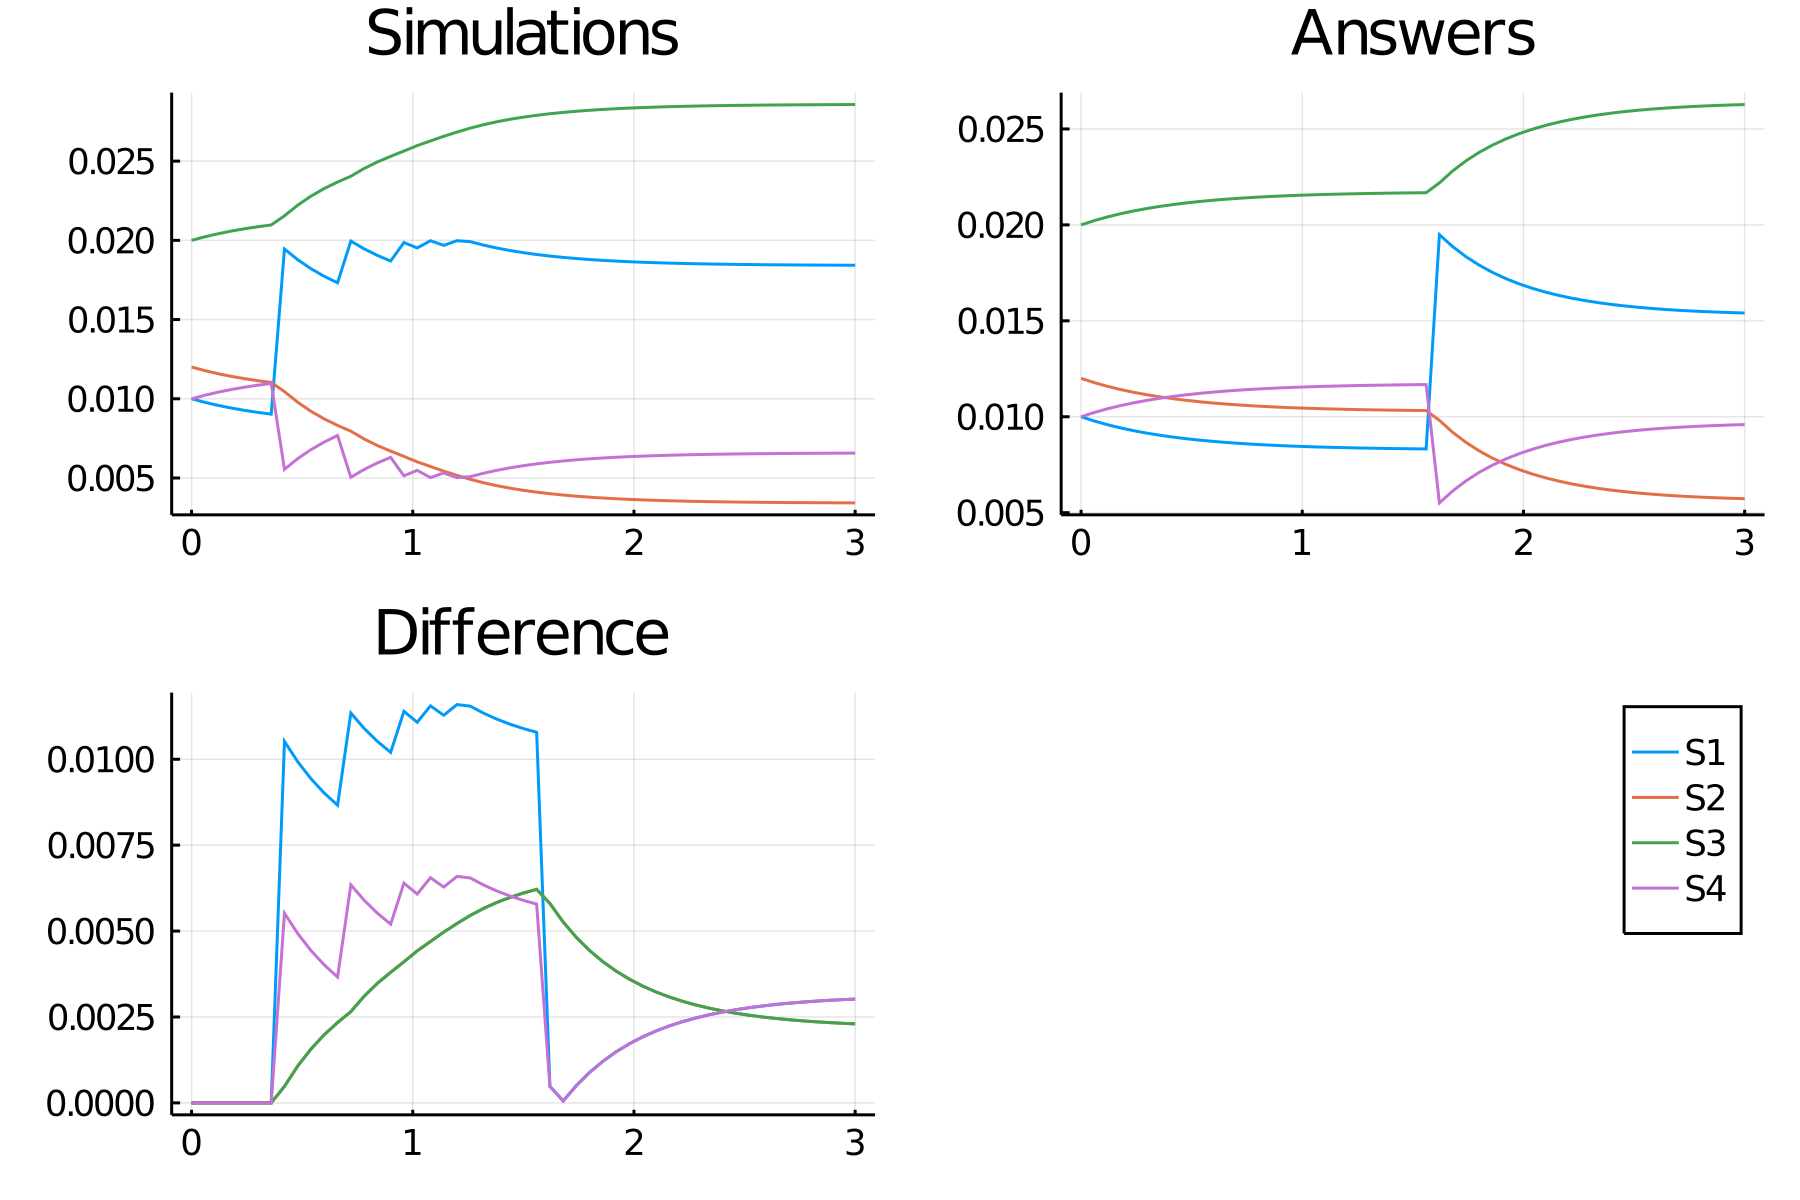

Data behind this chart, as committed beside it:
time, S1_, S2_, S3_, S4_
0.0, 0.01, 0.012, 0.02, 0.01
0.06, 0.009776, 0.01178, 0.02022, 0.01022
0.12, 0.009583, 0.01158, 0.02042, 0.01042
0.18, 0.009414, 0.01141, 0.02059, 0.01059
0.24, 0.009268, 0.01127, 0.02073, 0.01073
0.3, 0.009141, 0.01114, 0.02086, 0.01086
0.36, 0.00903, 0.01103, 0.02097, 0.01097
0.42, 0.01945, 0.01045, 0.02155, 0.005548
0.48, 0.01878, 0.009777, 0.02222, 0.006223
0.54, 0.01821, 0.009208, 0.02279, 0.006792
0.6, 0.01773, 0.008727, 0.02327, 0.007273
0.66, 0.01732, 0.008319, 0.02368, 0.007681
0.72, 0.01995, 0.007954, 0.02405, 0.005046
0.78, 0.01946, 0.007464, 0.02454, 0.005536
0.84, 0.01905, 0.007049, 0.02495, 0.005951
0.9, 0.0187, 0.006697, 0.0253, 0.006303
0.96, 0.01986, 0.006362, 0.02564, 0.005138
1.02, 0.01952, 0.00602, 0.02598, 0.00548
1.08, 0.01998, 0.005725, 0.02627, 0.005025
1.14, 0.01968, 0.005433, 0.02657, 0.005317
1.2, 0.01998, 0.005165, 0.02683, 0.005022
1.26, 0.01992, 0.004916, 0.02708, 0.005084
1.32, 0.0197, 0.0047, 0.0273, 0.0053
1.38, 0.01952, 0.004515, 0.02748, 0.005485
1.44, 0.01936, 0.004358, 0.02764, 0.005642
1.5, 0.01922, 0.004223, 0.02778, 0.005777
1.56, 0.01911, 0.004108, 0.02789, 0.005893
1.62, 0.01901, 0.004009, 0.02799, 0.005991
1.68, 0.01892, 0.003924, 0.02808, 0.006076
1.74, 0.01885, 0.003852, 0.02815, 0.006149
1.8, 0.01879, 0.003789, 0.02821, 0.006211
1.86, 0.01874, 0.003736, 0.02826, 0.006264
1.92, 0.01869, 0.00369, 0.02831, 0.00631
1.98, 0.01865, 0.003651, 0.02835, 0.006349
2.04, 0.01862, 0.003617, 0.02838, 0.006383
2.1, 0.01859, 0.003588, 0.02841, 0.006412
2.16, 0.01856, 0.003563, 0.02844, 0.006437
2.22, 0.01854, 0.003542, 0.02846, 0.006458
2.28, 0.01852, 0.003523, 0.02848, 0.006477
2.34, 0.01851, 0.003508, 0.02849, 0.006493
2.4, 0.01849, 0.003494, 0.02851, 0.006506
2.46, 0.01848, 0.003482, 0.02852, 0.006518
2.52, 0.01847, 0.003472, 0.02853, 0.006528
2.58, 0.01846, 0.003464, 0.02854, 0.006536
2.64, 0.01846, 0.003456, 0.02854, 0.006544
2.7, 0.01845, 0.00345, 0.02855, 0.00655
2.76, 0.01844, 0.003444, 0.02856, 0.006556
2.82, 0.01844, 0.00344, 0.02856, 0.00656
2.88, 0.01844, 0.003436, 0.02856, 0.006564
2.94, 0.01843, 0.003432, 0.02857, 0.006568
3.0, 0.01843, 0.003429, 0.02857, 0.006571
